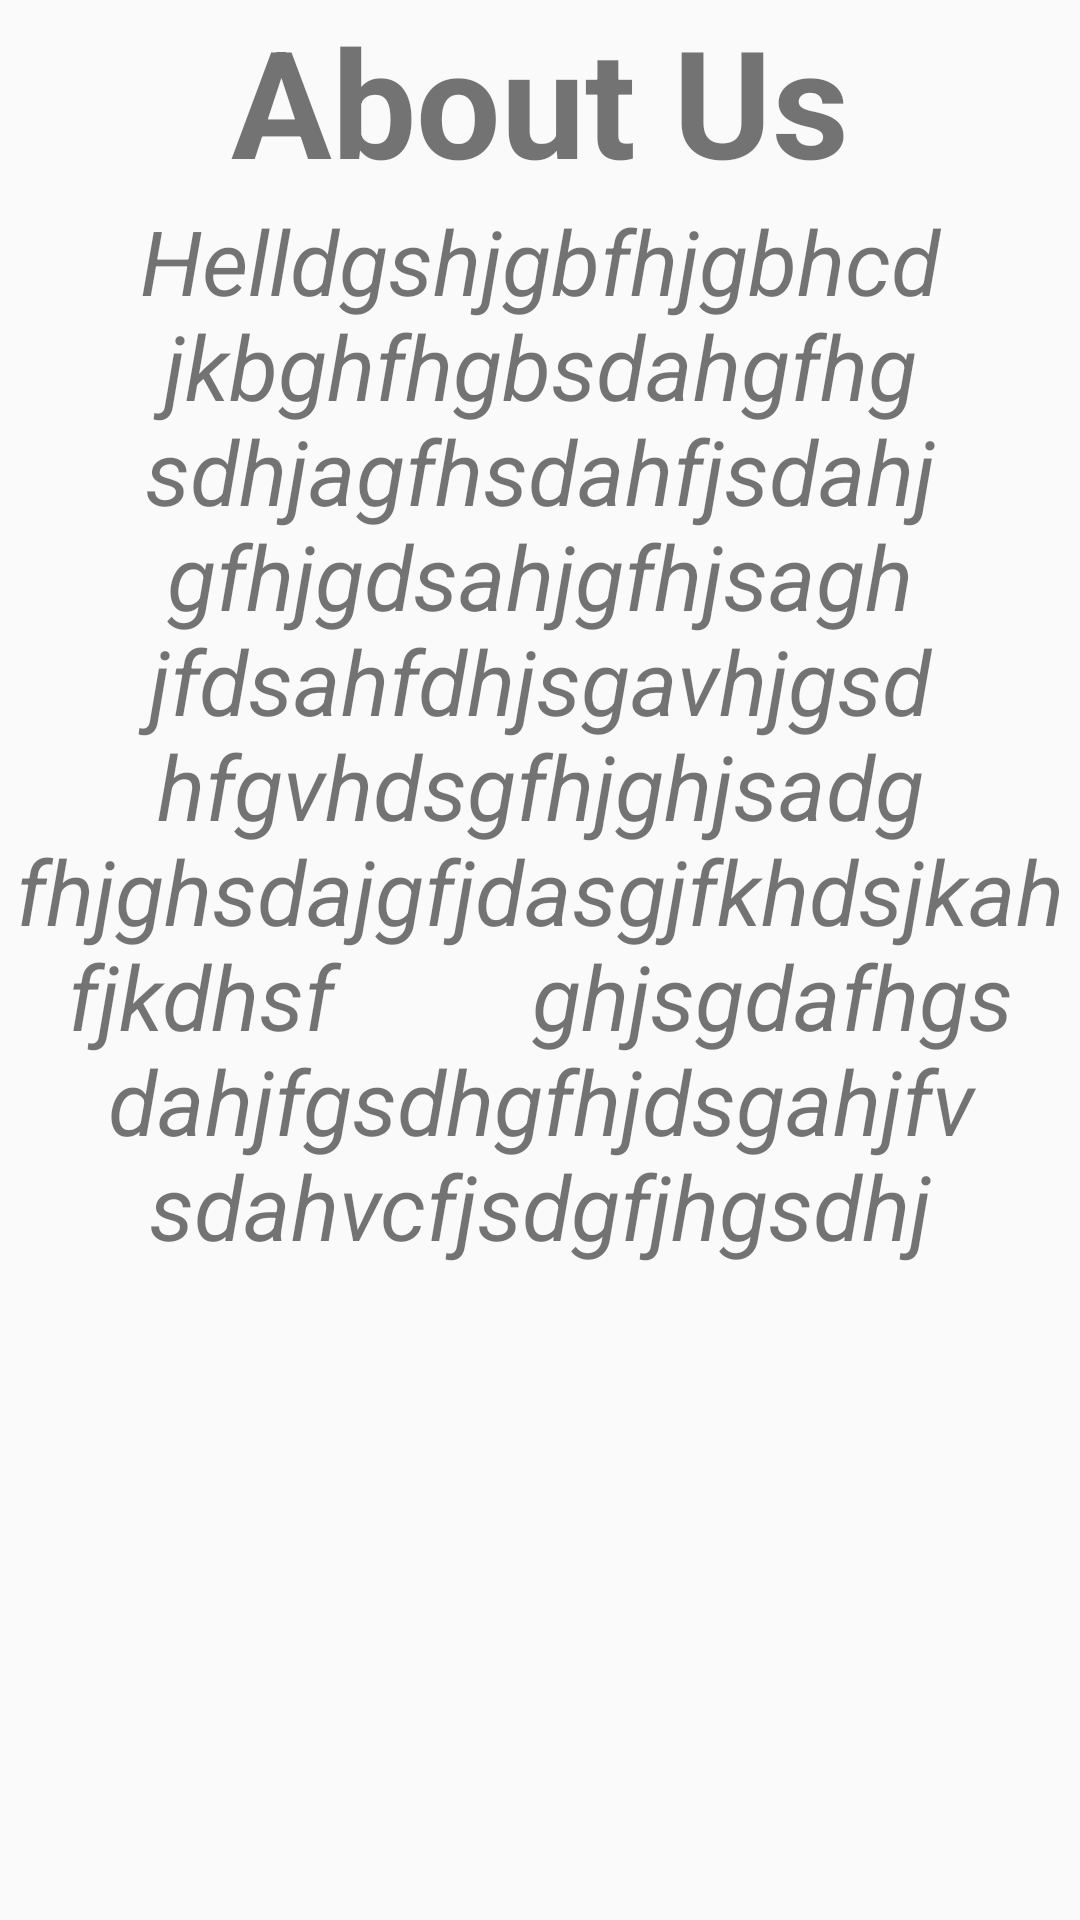

The Android layout XML behind this screen, and the referenced resources:
<!-- AndroidManifest.xml: application theme AppTheme -->
<!-- res/layout/activity_fragment_aboutus.xml -->
<?xml version="1.0" encoding="utf-8"?>
<LinearLayout xmlns:android="http://schemas.android.com/apk/res/android"
    android:orientation="vertical" android:layout_width="match_parent"
    android:theme="@style/green"
    android:layout_height="match_parent">

    <TextView
        android:id="@+id/text_about_us_head"
        android:textSize="50sp"
        android:gravity="center"
        android:text="About Us"
        android:textStyle="bold"
        android:layout_width="match_parent"
        android:layout_height="wrap_content" />
    <TextView
        android:id="@+id/text_about_us_body"
        android:gravity="center"
        android:textSize="30sp"
        android:textStyle="italic"
        android:text="Helldgshjgbfhjgbhcdjkbghfhgbsdahgfhg
        sdhjagfhsdahfjsdahjgfhjgdsahjgfhjsagh
        jfdsahfdhjsgavhjgsdhfgvhdsgfhjghjsadg
        fhjghsdajgfjdasgjfkhdsjkahfjkdhsf
        ghjsgdafhgsdahjfgsdhgfhjdsgahjfv
        sdahvcfjsdgfjhgsdhj"
        android:layout_width="wrap_content"
        android:layout_height="wrap_content" />
</LinearLayout>
<!-- resources referenced by this layout -->
<resources>
  <style name="green" paren="Theme.AppCompat.Light.DarkActionBar">
          <item name="colorPrimary">@android:color/holo_green_light</item>
          <item name="colorPrimaryDark">@android:color/holo_green_dark</item>
          <item name="colorAccent">@color/colorAccent</item>
      </style>
  <style name="AppTheme" parent="Theme.AppCompat.Light.DarkActionBar">
          
          <item name="colorPrimary">@color/colorPrimary</item>
          <item name="colorPrimaryDark">@color/colorPrimaryDark</item>
          <item name="colorAccent">@color/colorAccent</item>
      </style>
  <!-- not gathered from this repository: default colours our renderer supplied (Android Studio template values) -->
  <color name="colorPrimary">#FF6200EE</color>
  <color name="colorPrimaryDark">#FF3700B3</color>
  <color name="colorAccent">#FF03DAC5</color>
</resources>
